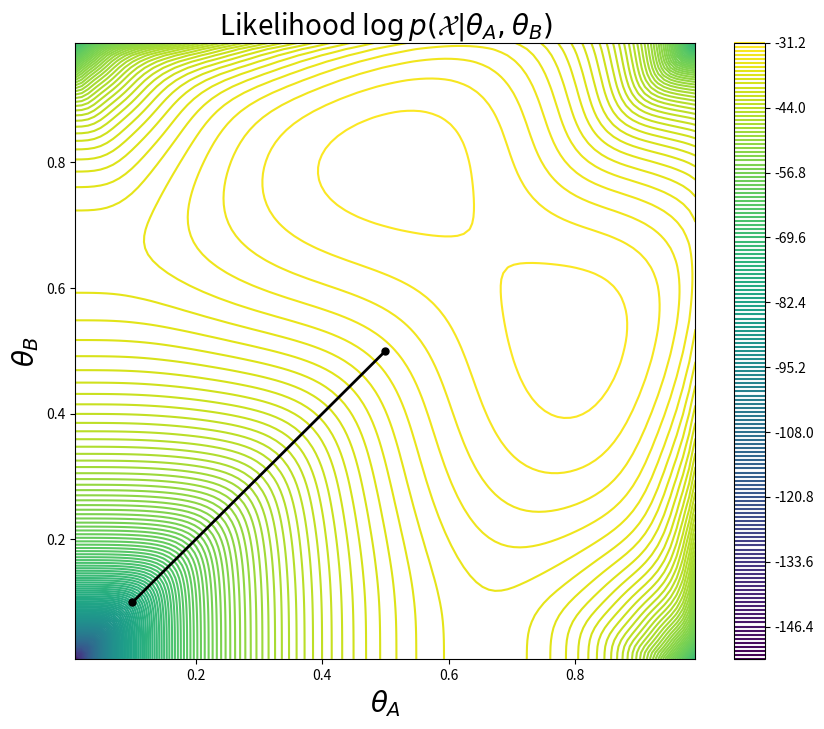

Here is the Python script that generated this plot:

import matplotlib.pyplot as plt
import numpy as np


def coin_likeli(roll, bias):
    numH = roll.count("H")
    numT = roll.count("T")
    return pow(bias, numH) * pow(1-bias, numT)

def e_step(roll, theta_A, theta_B):
    heads_A, tails_A = 0,0
    heads_B, tails_B = 0,0
    for trial in roll:
        likelihood_A = coin_likeli(trial, theta_A)
        likelihood_B = coin_likeli(trial, theta_B)
        p_A = likelihood_A / (likelihood_A + likelihood_B)
        p_B = likelihood_B / (likelihood_A + likelihood_B)
        heads_A += p_A * trial.count("H")
        tails_A += p_A * trial.count("T")
        heads_B += p_B * trial.count("H")
        tails_B += p_B * trial.count("T") 
    return heads_A, heads_B, tails_A, tails_B

def m_step(heads_A, tails_A, heads_B, tails_B):
    # Replace dummy values with your implementation
    theta_A = heads_A / (heads_A + tails_A)
    theta_B = heads_B / (heads_B + tails_B)
    return theta_A, theta_B


def coin_em(rolls, theta_A=None, theta_B=None, maxiter=10):
    # Initial Guess
    theta_A = theta_A or random.random()
    theta_B = theta_B or random.random()
    thetas = [ (theta_A, theta_B) ]
    # Iterate
    for c in range(maxiter):
        print("#%d:\t%0.2f %0.2f" % (c, theta_A, theta_B))
        heads_A, tails_A, heads_B, tails_B = e_step(rolls, theta_A, theta_B)
        theta_A, theta_B = m_step(heads_A, tails_A, heads_B, tails_B)
        
    thetas.insert(1, (theta_A, theta_B))    
    return thetas
    

rolls = [ "HTTTHHTHTH", "HHHHTHHHHH", "HTHHHHHTHH", 
          "HTHTTTHHTT", "THHHTHHHTH" ]
thetas = coin_em(rolls, 0.1, 0.1, 6)


def plot_coin_likelihood(rolls, thetas=None):
    # grid
    xvals = np.linspace(0.01,0.99,100)
    yvals = np.linspace(0.01,0.99,100)
    X,Y = np.meshgrid(xvals, yvals)
    
    # compute likelihood
    Z = []
    for i,r in enumerate(X):
        z = []
        for j,c in enumerate(r):
            z.append(coin_marginal_likelihood(rolls,c,Y[i][j]))
        Z.append(z)
    
    # plot
    plt.figure(figsize=(10,8))
    C = plt.contour(X,Y,Z,150)
    cbar = plt.colorbar(C)
    plt.title(r"Likelihood $\log p(\mathcal{X}|\theta_A,\theta_B)$", fontsize=20)
    plt.xlabel(r"$\theta_A$", fontsize=20)
    plt.ylabel(r"$\theta_B$", fontsize=20)
    
    # plot thetas
    if thetas is not None:
        thetas = np.array(thetas)
        plt.plot(thetas[:,0], thetas[:,1], '-k', lw=2.0)
        plt.plot(thetas[:,0], thetas[:,1], 'ok', ms=5.0)
        

def coin_marginal_likelihood(rolls, biasA, biasB):
    # P(X | theta)
    trials = []
    for roll in rolls:
        h = roll.count("H")
        t = roll.count("T")
        likelihoodA = coin_likeli(roll, biasA)
        likelihoodB = coin_likeli(roll, biasB)
        trials.append(np.log(0.5 * (likelihoodA + likelihoodB)))
    return sum(trials)

plot_coin_likelihood(rolls, thetas)



